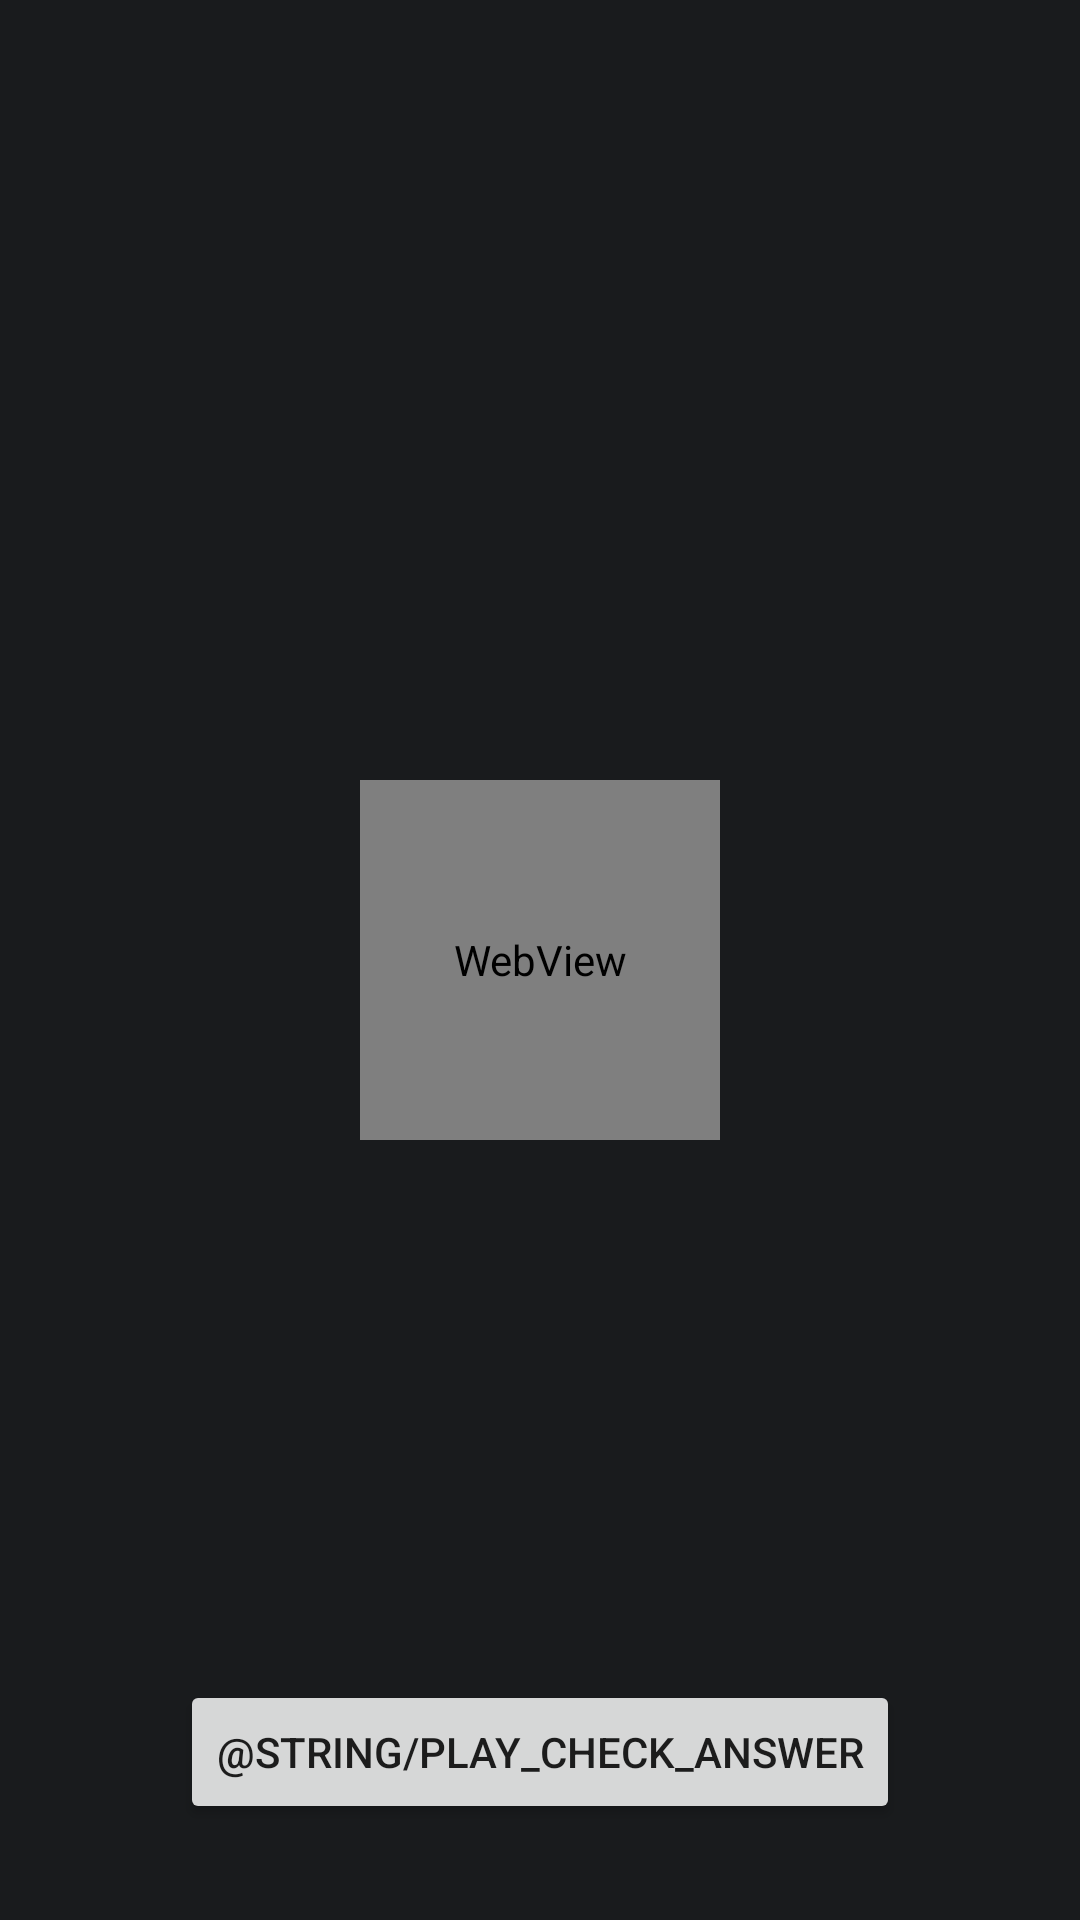

Write the Android layout XML for this screen, with the resource values it uses.
<!-- AndroidManifest.xml: application theme AppTheme -->
<!-- res/layout/content_play.xml -->
<?xml version="1.0" encoding="utf-8"?>
<android.support.constraint.ConstraintLayout xmlns:android="http://schemas.android.com/apk/res/android"
    xmlns:app="http://schemas.android.com/apk/res-auto"
    xmlns:tools="http://schemas.android.com/tools"
    android:layout_width="match_parent"
    android:layout_height="match_parent"
    android:background="@color/colorPrimary">

    <WebView
        android:id="@+id/webView"
        android:layout_width="120dp"
        android:layout_height="120dp"
        android:layout_marginBottom="8dp"
        android:layout_marginEnd="8dp"
        android:layout_marginStart="8dp"
        android:layout_marginTop="8dp"
        app:layout_constraintBottom_toBottomOf="parent"
        app:layout_constraintEnd_toEndOf="parent"
        app:layout_constraintStart_toStartOf="parent"
        app:layout_constraintTop_toTopOf="parent" />

    <ImageView
        android:id="@+id/imageView4"
        android:layout_width="160dp"
        android:layout_height="160dp"
        android:layout_marginBottom="8dp"
        android:layout_marginEnd="8dp"
        android:layout_marginStart="8dp"
        android:layout_marginTop="8dp"
        android:visibility="gone"
        app:layout_constraintBottom_toBottomOf="parent"
        app:layout_constraintEnd_toEndOf="parent"
        app:layout_constraintStart_toStartOf="parent"
        app:layout_constraintTop_toTopOf="parent"
        app:srcCompat="@mipmap/ic_launcher" />

    <Button
        android:id="@+id/buttonCheckAnswer"
        android:layout_width="wrap_content"
        android:layout_height="wrap_content"
        android:layout_marginBottom="32dp"
        android:layout_marginEnd="8dp"
        android:layout_marginStart="8dp"
        android:text="@string/play_check_answer"
        app:layout_constraintBottom_toBottomOf="parent"
        app:layout_constraintEnd_toEndOf="parent"
        app:layout_constraintStart_toStartOf="parent" />
</android.support.constraint.ConstraintLayout>
<!-- resources referenced by this layout -->
<resources>
  <color name="colorPrimary">#191b1d</color>
  <!-- mipmap ic_launcher: png bitmap (mipmap-hdpi, 1990 bytes) -->
  <style name="AppTheme" parent="Theme.AppCompat.Light.NoActionBar">
          
          <item name="colorPrimary">@color/colorPrimary</item>
          <item name="colorPrimaryDark">@color/colorPrimaryDark</item>
          <item name="colorAccent">@color/colorAccent</item>
  
          <item name="android:windowBackground">@color/colorPrimary</item>
  
  
          <item name="android:windowEnterTransition">@transition/activity_transition</item>
          <item name="android:windowExitTransition">@transition/activity_transition</item>
          <item name="android:windowActivityTransitions">true</item>
          <item name="android:windowContentTransitions">true</item>
  
          //是否覆盖执行，其实可以理解成是否同步执行还是顺序执行
          <item name="android:windowAllowEnterTransitionOverlap">true</item>
          <item name="android:windowAllowReturnTransitionOverlap">true</item>
      </style>
  <color name="colorPrimaryDark">#000000</color>
  <color name="colorAccent">#ff4769</color>
</resources>
